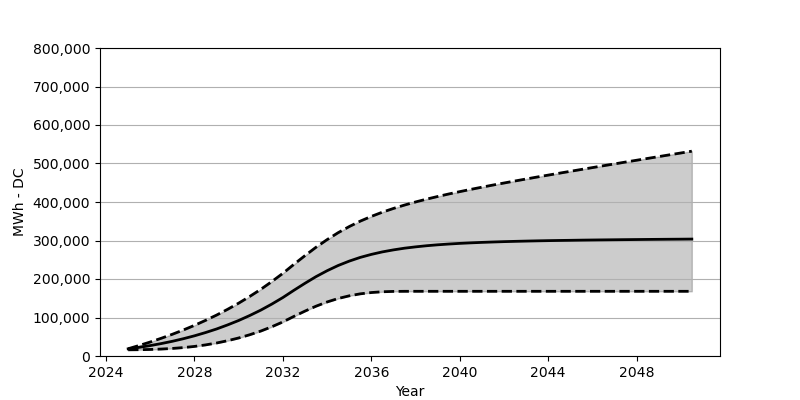

Source data for this figure (header and first rows):
Date, Low, Base, High
2025-01, 16071, 18566, 18896
2025-07, 16370, 22473, 27318
2026-01, 16979, 27071, 36359
2026-07, 18030, 32266, 46039
2027-01, 19618, 38215, 56461
2027-07, 21813, 44864, 67553
2028-01, 24865, 52410, 79584
2028-07, 28792, 60842, 92490
2029-01, 33761, 70203, 106325
2029-07, 39709, 80707, 121231
2030-01, 46833, 92274, 137323
2030-07, 55142, 105057, 154570
2031-01, 64811, 119190, 173187
2031-07, 75914, 134756, 193207
2032-01, 88542, 151889, 214793
2032-07, 102861, 170662, 238060
2033-01, 116726, 188970, 260843
2033-07, 129334, 206093, 282440
2034-01, 140374, 221525, 302315
2034-07, 149302, 234978, 320242
2035-01, 156281, 246441, 336190
2035-07, 161425, 256039, 350230
2036-01, 164827, 263894, 362590
2036-07, 166847, 270389, 373548
2037-01, 167765, 275636, 383301
2037-07, 168002, 279996, 392011
2038-01, 168033, 283460, 400083
2038-07, 168033, 286388, 407413
2039-01, 168033, 288810, 414299
2039-07, 168033, 290790, 420742
2040-01, 168033, 292511, 426907
2040-07, 168033, 293893, 432783
2041-01, 168033, 295099, 438494
2041-07, 168033, 296109, 443988
2042-01, 168033, 297047, 449339
2042-07, 168033, 297779, 454575
2043-01, 168033, 298480, 459730
2043-07, 168033, 299099, 464843
2044-01, 168033, 299645, 469822
2044-07, 168033, 300099, 474760
2045-01, 168033, 300490, 479688
2045-07, 168033, 300934, 484512
2046-01, 168033, 301305, 489357
2046-07, 168033, 301624, 494182
2047-01, 168033, 301933, 498975
2047-07, 168033, 302232, 503728
2048-01, 168033, 302511, 508470
2048-07, 168033, 302789, 513212
2049-01, 168033, 303016, 517933
2049-07, 168033, 303253, 522624
2050-01, 168033, 303459, 527324
2050-07, 168033, 303707, 531984
